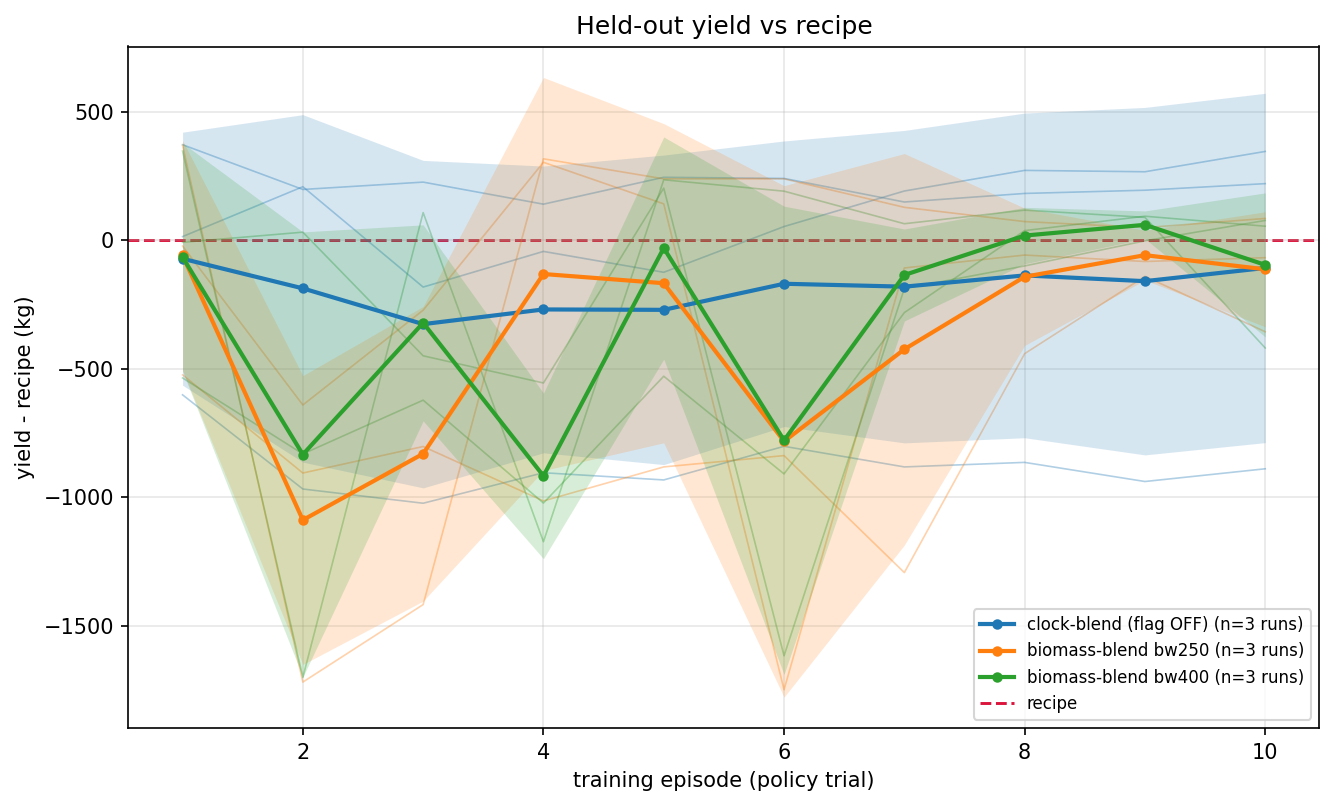

Values plotted in this chart, from the file beside it:
group, episode, n_runs, n_eval_seeds, mean_yield, std_across_runs, sem_across_runs, mean_within_run_std, pooled_std, mean_delta_vs_recipe, std_delta_across_runs, worst_delta, recipe_baseline
clock-blend (flag OFF), 1, 3, 10, 3492, 491.9, 284, 296.5, 510.6, -71.78, 491.9, -715.8, 3563
clock-blend (flag OFF), 2, 3, 10, 3376, 675.5, 390, 287.5, 634, -187.2, 675.5, -1093, 3563
clock-blend (flag OFF), 3, 3, 10, 3237, 636.6, 367.5, 246.8, 587.1, -326.2, 636.6, -1240, 3563
clock-blend (flag OFF), 4, 3, 10, 3294, 557.4, 321.8, 262.3, 537.5, -269.1, 557.4, -1119, 3563
clock-blend (flag OFF), 5, 3, 10, 3293, 601.8, 347.4, 262.1, 569.7, -270.6, 601.8, -1157, 3563
clock-blend (flag OFF), 6, 3, 10, 3394, 555.2, 320.6, 264.8, 536.6, -169.2, 555.2, -1007, 3563
clock-blend (flag OFF), 7, 3, 10, 3383, 607.4, 350.7, 279.9, 583.2, -180.4, 607.4, -1100, 3563
clock-blend (flag OFF), 8, 3, 10, 3427, 631.2, 364.4, 266.2, 593, -136.7, 631.2, -1085, 3563
clock-blend (flag OFF), 9, 3, 10, 3404, 675.5, 390, 258.9, 622.4, -159.1, 675.5, -1166, 3563
clock-blend (flag OFF), 10, 3, 10, 3456, 679.1, 392.1, 270.4, 630.7, -107.7, 679.1, -1111, 3563
biomass-blend bw250, 1, 3, 10, 3504, 447.3, 258.3, 492.5, 684.2, -58.99, 447.3, -2864, 3563
biomass-blend bw250, 2, 3, 10, 2476, 561.4, 324.1, 1014, 1279, -1088, 561.4, -3473, 3563
biomass-blend bw250, 3, 3, 10, 2733, 572.8, 330.7, 937.9, 1192, -830.1, 572.8, -3338, 3563
biomass-blend bw250, 4, 3, 10, 3432, 764.1, 441.2, 256.8, 688.9, -131.3, 764.1, -1243, 3563
biomass-blend bw250, 5, 3, 10, 3396, 620.5, 358.2, 292.1, 602.8, -167.1, 620.5, -1113, 3563
biomass-blend bw250, 6, 3, 10, 2781, 994.2, 574, 651.3, 1217, -782, 994.2, -3461, 3563
biomass-blend bw250, 7, 3, 10, 3139, 761, 439.4, 684.4, 1113, -424, 761, -3241, 3563
biomass-blend bw250, 8, 3, 10, 3421, 267, 154.1, 298.8, 376.8, -142, 267, -778.2, 3563
biomass-blend bw250, 9, 3, 10, 3505, 97.04, 56.03, 290.7, 308.2, -58.01, 97.04, -634, 3563
biomass-blend bw250, 10, 3, 10, 3450, 223.7, 129.1, 302.2, 360.3, -113, 223.7, -608.5, 3563
biomass-blend bw400, 1, 3, 10, 3498, 443.8, 256.2, 474.7, 665.1, -65.63, 443.8, -2829, 3563
biomass-blend bw400, 2, 3, 10, 2730, 865.5, 499.7, 870.1, 1272, -833, 865.5, -3470, 3563
biomass-blend bw400, 3, 3, 10, 3242, 381.1, 220, 623.5, 871, -321.2, 381.1, -2861, 3563
biomass-blend bw400, 4, 3, 10, 2647, 321.8, 185.8, 935.5, 1130, -916.3, 321.8, -3299, 3563
biomass-blend bw400, 5, 3, 10, 3533, 431.9, 249.4, 330.9, 517.6, -30.32, 431.9, -1313, 3563
biomass-blend bw400, 6, 3, 10, 2786, 910.3, 525.6, 658, 1176, -777.8, 910.3, -3342, 3563
biomass-blend bw400, 7, 3, 10, 3428, 178.8, 103.2, 297.6, 339.1, -135.1, 178.8, -371.1, 3563
biomass-blend bw400, 8, 3, 10, 3582, 109.8, 63.38, 285.9, 306.3, 18.19, 109.8, -1048, 3563
biomass-blend bw400, 9, 3, 10, 3623, 54, 31.18, 287, 295.6, 60.03, 54, -264.9, 3563
biomass-blend bw400, 10, 3, 10, 3468, 280, 161.7, 547.9, 698.5, -95.82, 280, -2800, 3563
